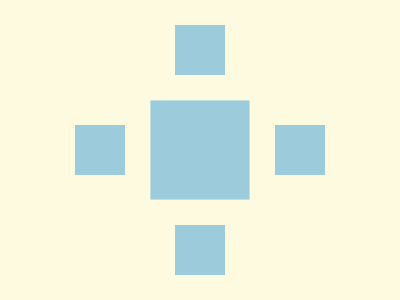

Reproduce this picture with HTML and CSS.

<!-- 
  - Link: https://cssbattle.dev/play/qBFo0CsY54gprNYVyzGL
  - Attempt: #2
    • Score: 665.40 (100.0% match)
    • Characters: 190 characters
-->


<style>
  & {
    background: #FEFAE0;
    color: #9CCCDB;
    border: 27q solid;
    height: 0;
    margin: 25 175;
    box-shadow: -25vw 25vw, 0 25vw 0 26q, 0 50vw, 25vw 25vw;
  }
</style>
